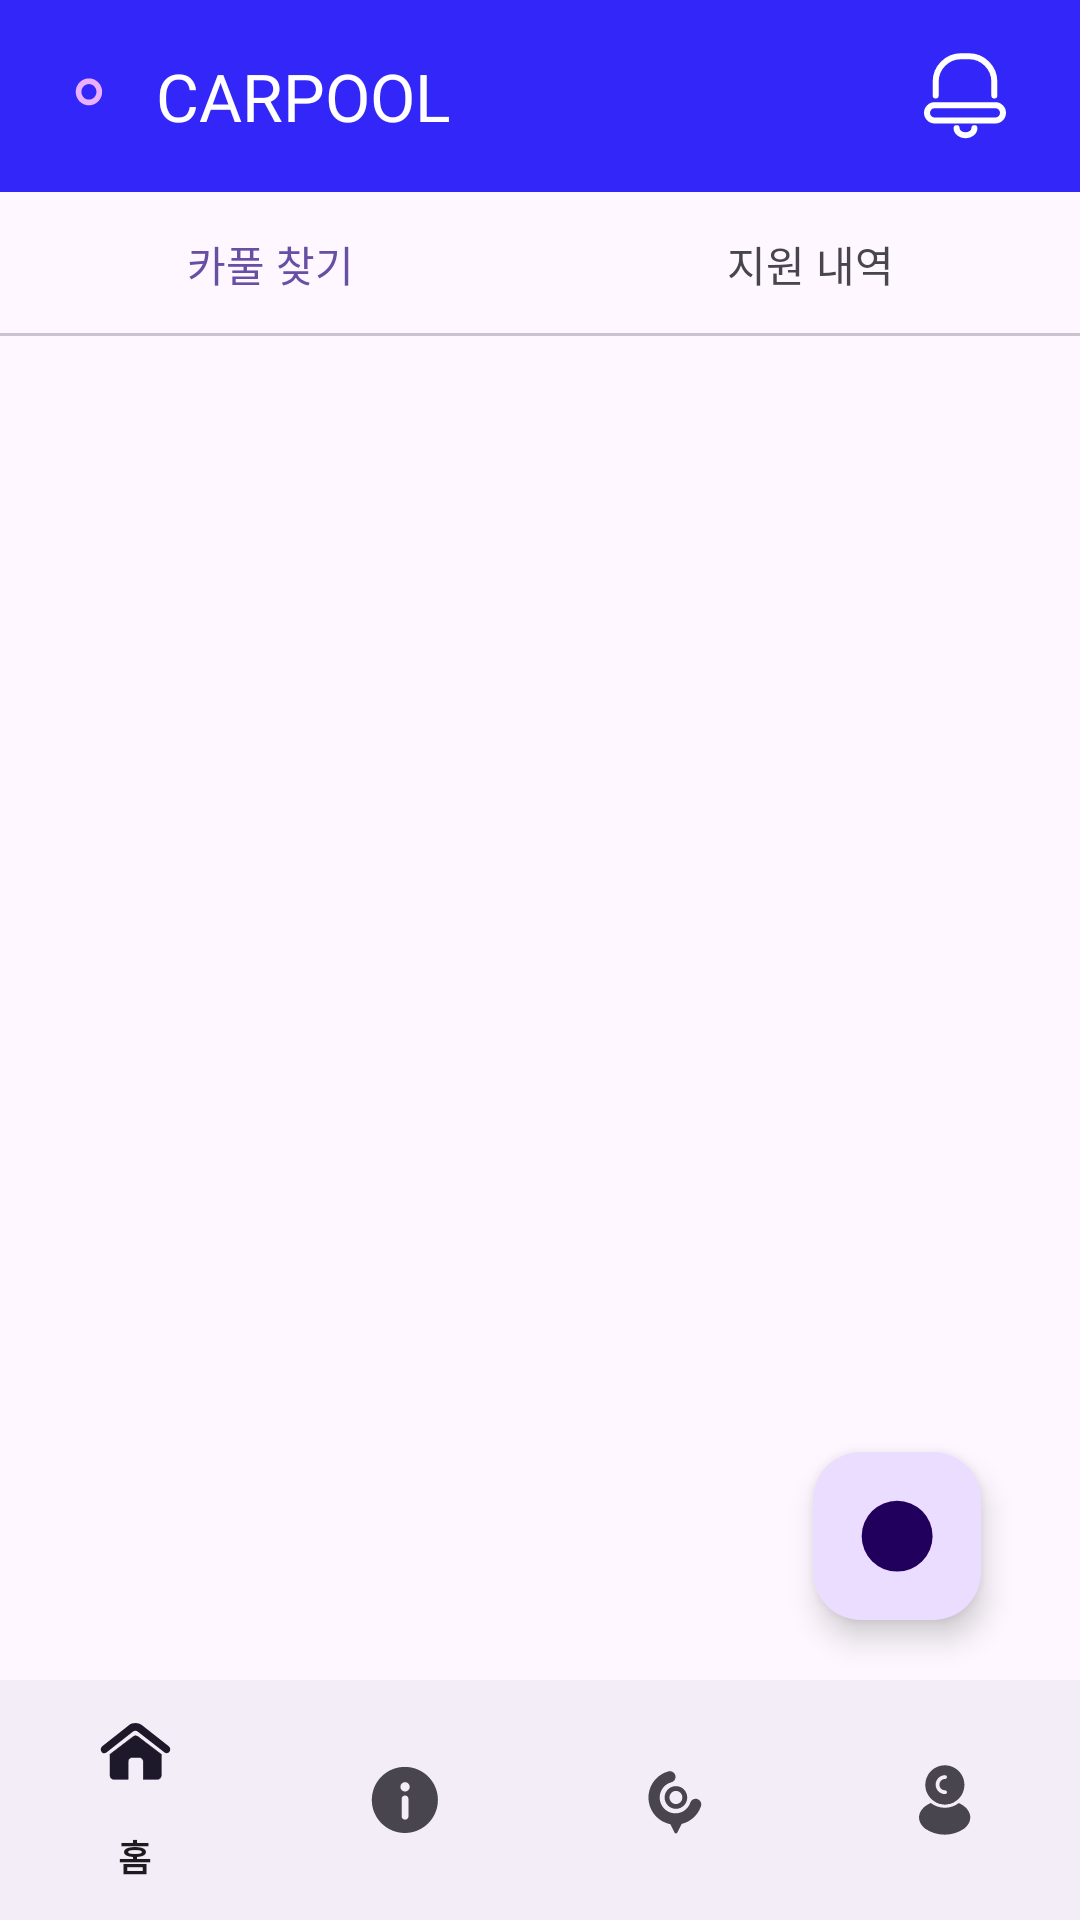

This screen was rendered from an Android layout file. Write that file and the resources it references.
<!-- AndroidManifest.xml: application theme Theme.WayToGo -->
<!-- res/layout/activity_car_pool.xml -->
<?xml version="1.0" encoding="utf-8"?>
<androidx.constraintlayout.widget.ConstraintLayout xmlns:android="http://schemas.android.com/apk/res/android"
    xmlns:app="http://schemas.android.com/apk/res-auto"
    xmlns:tools="http://schemas.android.com/tools"
    android:id="@+id/carpool_fl"
    android:layout_width="match_parent"
    android:layout_height="match_parent"
    tools:context=".CarPool.CarPoolActivity">

    
    <androidx.appcompat.widget.Toolbar
        android:id="@+id/toolbar"
        android:layout_width="match_parent"
        android:layout_height="?attr/actionBarSize"
        android:background="@color/blue"
        android:gravity="center_vertical"
        app:layout_constraintStart_toStartOf="parent"
        app:layout_constraintEnd_toEndOf="parent"
        app:layout_constraintTop_toTopOf="parent">

        <ImageButton
            android:layout_width="wrap_content"
            android:layout_height="wrap_content"
            android:src="@drawable/appbar_logo_icon"
            android:background="@android:color/transparent"
            android:layout_marginStart="16dp"/>

        <TextView
            android:layout_width="wrap_content"
            android:layout_height="wrap_content"
            android:text="CARPOOL"
            android:textColor="@color/white"
            android:textSize="22sp"
            android:fontFamily="@font/applesdgothicneo_h"
            android:layout_marginStart="10dp"/>

        <ImageButton
            android:layout_width="wrap_content"
            android:layout_height="wrap_content"
            android:src="@drawable/notification_icon"
            android:background="@android:color/transparent"
            android:layout_gravity="end"
            android:layout_marginEnd="24dp"/>

    </androidx.appcompat.widget.Toolbar>


    <com.google.android.material.tabs.TabLayout
        android:id="@+id/carpool_tablayout"
        android:layout_width="match_parent"
        android:layout_height="wrap_content"
        app:layout_constraintEnd_toEndOf="parent"
        app:layout_constraintStart_toStartOf="parent"
        app:layout_constraintTop_toBottomOf="@id/toolbar"
        app:tabIndicator="@null">

        <com.google.android.material.tabs.TabItem
            android:layout_width="wrap_content"
            android:layout_height="wrap_content"
            android:text="카풀 찾기" />

        <com.google.android.material.tabs.TabItem
            android:layout_width="wrap_content"
            android:layout_height="wrap_content"
            android:text="지원 내역" />

    </com.google.android.material.tabs.TabLayout>


    <androidx.viewpager2.widget.ViewPager2
        android:id="@+id/carpool_vp"
        android:layout_width="match_parent"
        android:layout_height="0dp"
        android:paddingHorizontal="24dp"
        android:paddingVertical="16dp"
        app:layout_constraintBottom_toTopOf="@id/bottom_navigation"
        app:layout_constraintEnd_toEndOf="parent"
        app:layout_constraintStart_toStartOf="parent"
        app:layout_constraintTop_toBottomOf="@id/carpool_tablayout">

    </androidx.viewpager2.widget.ViewPager2>

    <com.google.android.material.floatingactionbutton.FloatingActionButton
        android:id="@+id/carpool_fab"
        android:layout_width="wrap_content"
        android:layout_height="wrap_content"
        android:layout_marginEnd="33dp"
        android:layout_marginBottom="20dp"
        android:src="@drawable/custom_fab"
        android:background="@android:color/transparent"
        app:layout_constraintEnd_toEndOf="parent"
        app:layout_constraintBottom_toTopOf="@id/bottom_navigation"/>

    <com.google.android.material.bottomnavigation.BottomNavigationView
        android:id="@+id/bottom_navigation"
        android:layout_width="match_parent"
        android:layout_height="wrap_content"
        app:menu="@menu/bottom_navigation_menu"
        app:layout_constraintStart_toStartOf="parent"
        app:layout_constraintEnd_toEndOf="parent"
        app:layout_constraintBottom_toBottomOf="parent"/>

</androidx.constraintlayout.widget.ConstraintLayout>
<!-- resources referenced by this layout -->
<resources>
  <color name="blue">#3227F8</color>
  <color name="white">#FFFFFF</color>
  <!-- drawable custom_fab (drawable) -->
  <vector xmlns:android="http://schemas.android.com/apk/res/android"
      xmlns:aapt="http://schemas.android.com/aapt"
      android:width="65dp"
      android:height="65dp"
      android:viewportWidth="65"
      android:viewportHeight="65">
    <path
        android:pathData="M32.623,32.623m-32,0a32,32 0,1 1,64 0a32,32 0,1 1,-64 0">
      <aapt:attr name="android:fillColor">
        <gradient 
            android:startX="32.623"
            android:startY="12.157"
            android:endX="32.623"
            android:endY="87.692"
            android:type="linear">
          <item android:offset="0" android:color="#FF3227F8"/>
          <item android:offset="1" android:color="#FFEBAFFF"/>
        </gradient>
      </aapt:attr>
    </path>
    <path
        android:pathData="M19.227,32.739L46.322,32.811"
        android:strokeWidth="4.23042"
        android:fillColor="#00000000"
        android:strokeColor="#ffffff"
        android:strokeLineCap="round"/>
    <path
        android:pathData="M32.811,19.227L32.739,46.322"
        android:strokeWidth="4.23042"
        android:fillColor="#00000000"
        android:strokeColor="#ffffff"
        android:strokeLineCap="round"/>
  </vector>
  <!-- drawable notification_icon (drawable) -->
  <vector xmlns:android="http://schemas.android.com/apk/res/android"
      android:width="28dp"
      android:height="30dp"
      android:viewportWidth="28"
      android:viewportHeight="30">
    <path
        android:pathData="M3.55,18.062L23.782,18.062A2.55,2.55 0,0 1,26.332 20.612L26.332,20.612A2.55,2.55 0,0 1,23.782 23.162L3.55,23.162A2.55,2.55 0,0 1,1 20.612L1,20.612A2.55,2.55 0,0 1,3.55 18.062z"
        android:strokeLineJoin="round"
        android:strokeWidth="2"
        android:fillColor="#00000000"
        android:strokeColor="#ffffff"/>
    <path
        android:pathData="M23.442,14.832V10.241C23.442,5.546 19.636,1.74 14.941,1.74H12.391C7.696,1.74 3.89,5.546 3.89,10.241V14.832"
        android:strokeWidth="2"
        android:fillColor="#00000000"
        android:strokeColor="#ffffff"
        android:strokeLineCap="round"/>
    <path
        android:pathData="M16.811,25.712C16.811,27.027 15.479,28.093 13.836,28.093C12.192,28.093 10.86,27.027 10.86,25.712"
        android:strokeWidth="2"
        android:fillColor="#00000000"
        android:strokeColor="#ffffff"
        android:strokeLineCap="round"/>
  </vector>
  <style name="Theme.WayToGo" parent="Base.Theme.WayToGo" />
  <style name="Base.Theme.WayToGo" parent="Theme.Material3.DayNight.NoActionBar">
          <item name="android:statusBarColor">@color/blue</item>
          <item name="android:windowLightStatusBar">true</item> 
      </style>
</resources>
